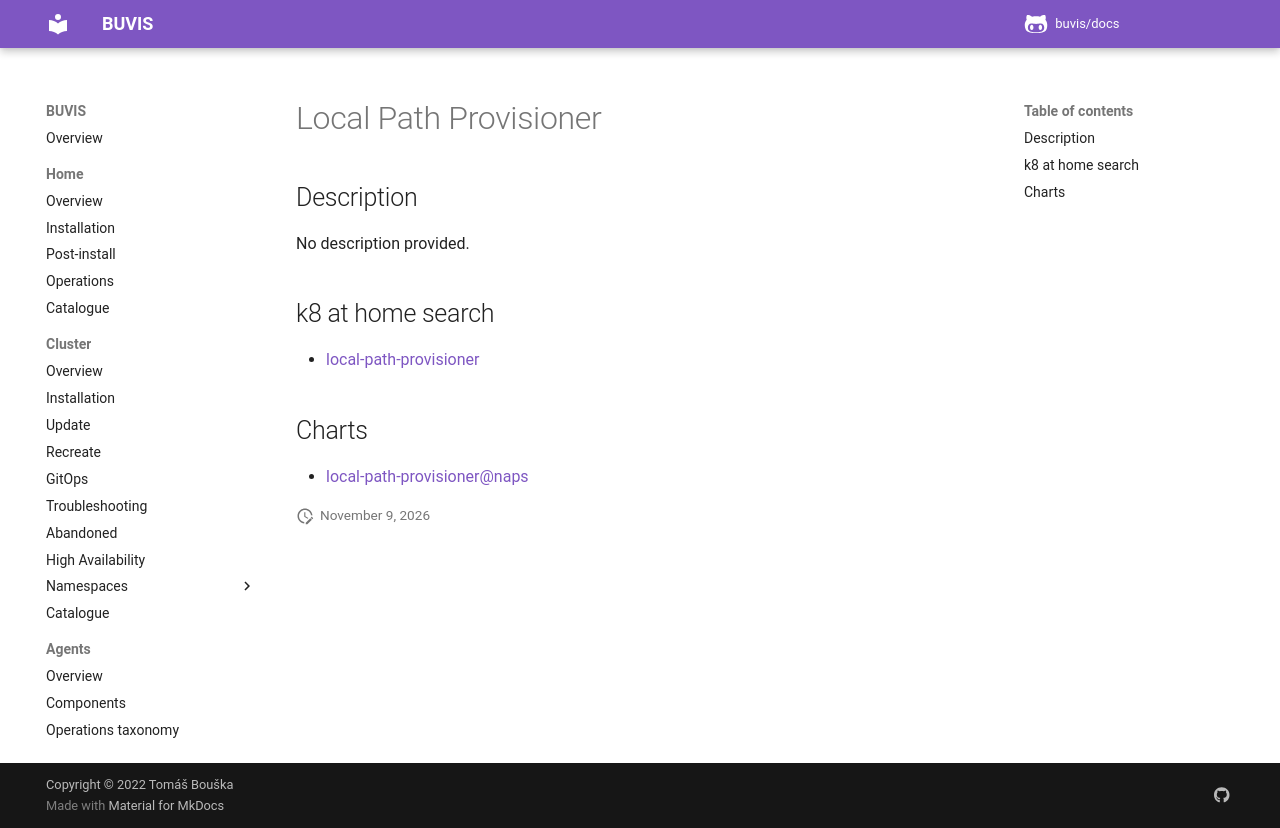

repository: buvis/docs · page: cluster/catalogue/local-path-provisioner/index.html · generator: mkdocs

# Local Path Provisioner

## Description

No description provided.

## k8 at home search

- [local-path-provisioner](https://nanne.dev/k8s-at-home-search/#/local-path-provisioner)

## Charts

- [local-path-provisioner@naps](https://naps.github.io/helm-charts/)
